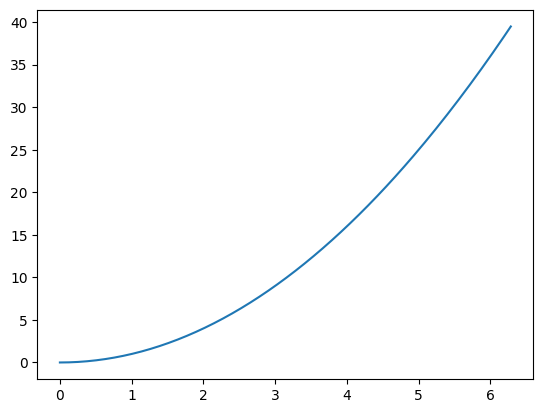

Here is the Python script that generated this plot:
import matplotlib.pyplot as plt
import numpy as np

def draw_line_chart():
    plt.rcParams['font.family'] = 'SimHei'
    # plt.rcParams['font.size'] = 20

    x = np.linspace(0, 2 * np.pi, 200)
    print(x)
    y = x**2

    plt.plot(x, y)
    plt.show()

if __name__ == '__main__':
    draw_line_chart()